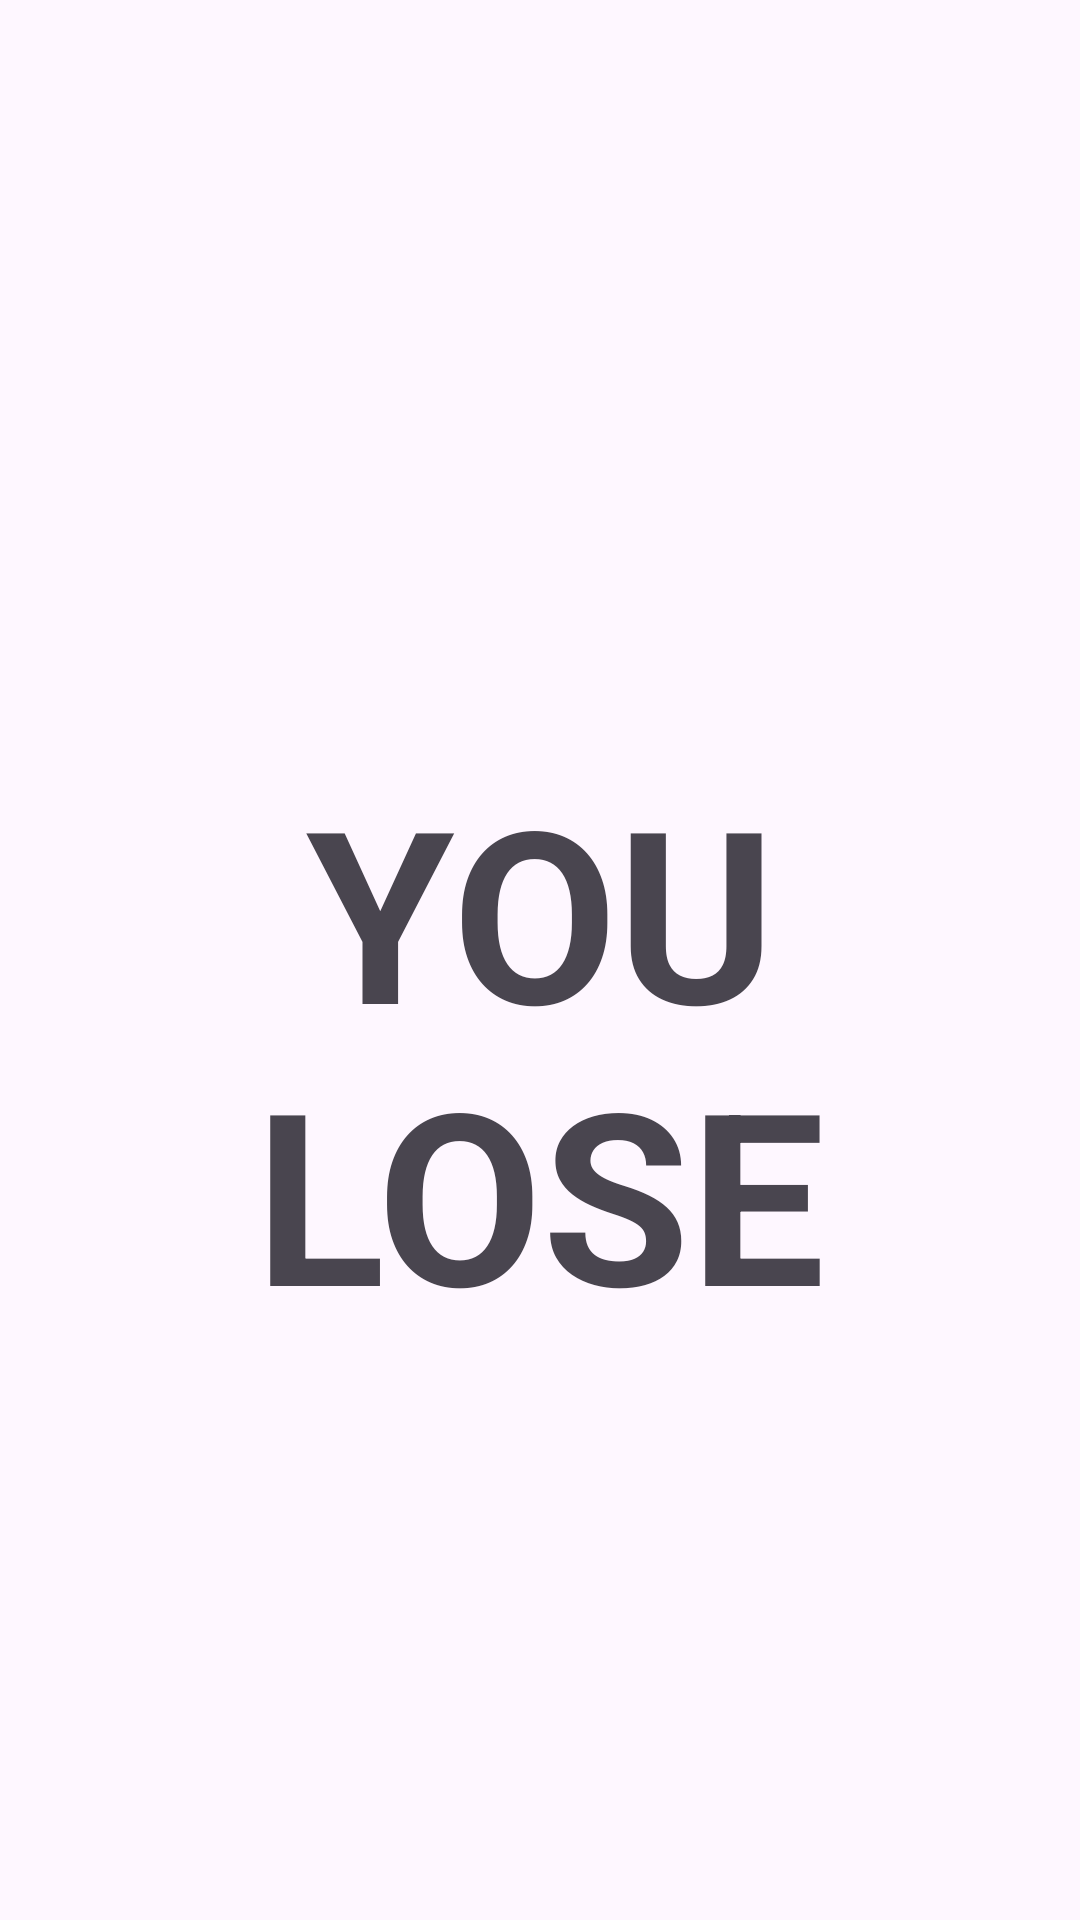

Here is an Android app screen rendered from its layout file. Give the layout XML and the strings, colors and styles it references.
<!-- AndroidManifest.xml: application theme Theme.Ahorcado -->
<!-- res/layout/activity_game_over.xml -->
<?xml version="1.0" encoding="utf-8"?>
<LinearLayout xmlns:android="http://schemas.android.com/apk/res/android"
    xmlns:app="http://schemas.android.com/apk/res-auto"
    xmlns:tools="http://schemas.android.com/tools"
    android:id="@+id/gameOverLayout"
    android:layout_width="match_parent"
    android:layout_height="match_parent"
    tools:context=".GameOverActivity"
    android:orientation="vertical">
    <TextView
        android:layout_width="match_parent"
        android:layout_height="match_parent"
        android:text="@string/gameOver"
        android:textAlignment="center"
        android:textSize="80dp"
        android:layout_marginTop="250dp"
        android:textStyle="bold"/>
</LinearLayout>
<!-- resources referenced by this layout -->
<resources>
  <string name="gameOver">YOU LOSE</string>
  <style name="Theme.Ahorcado" parent="Base.Theme.Ahorcado" />
  <style name="Base.Theme.Ahorcado" parent="Theme.Material3.DayNight.NoActionBar">
          
          <item name="colorPrimary">@color/colorPrimary</item>
          <item name="colorSecondary">@color/colorSecundary</item>
      </style>
  <color name="colorPrimary">#FF5722</color>
  <color name="colorSecundary">#4FAA92</color>
</resources>
